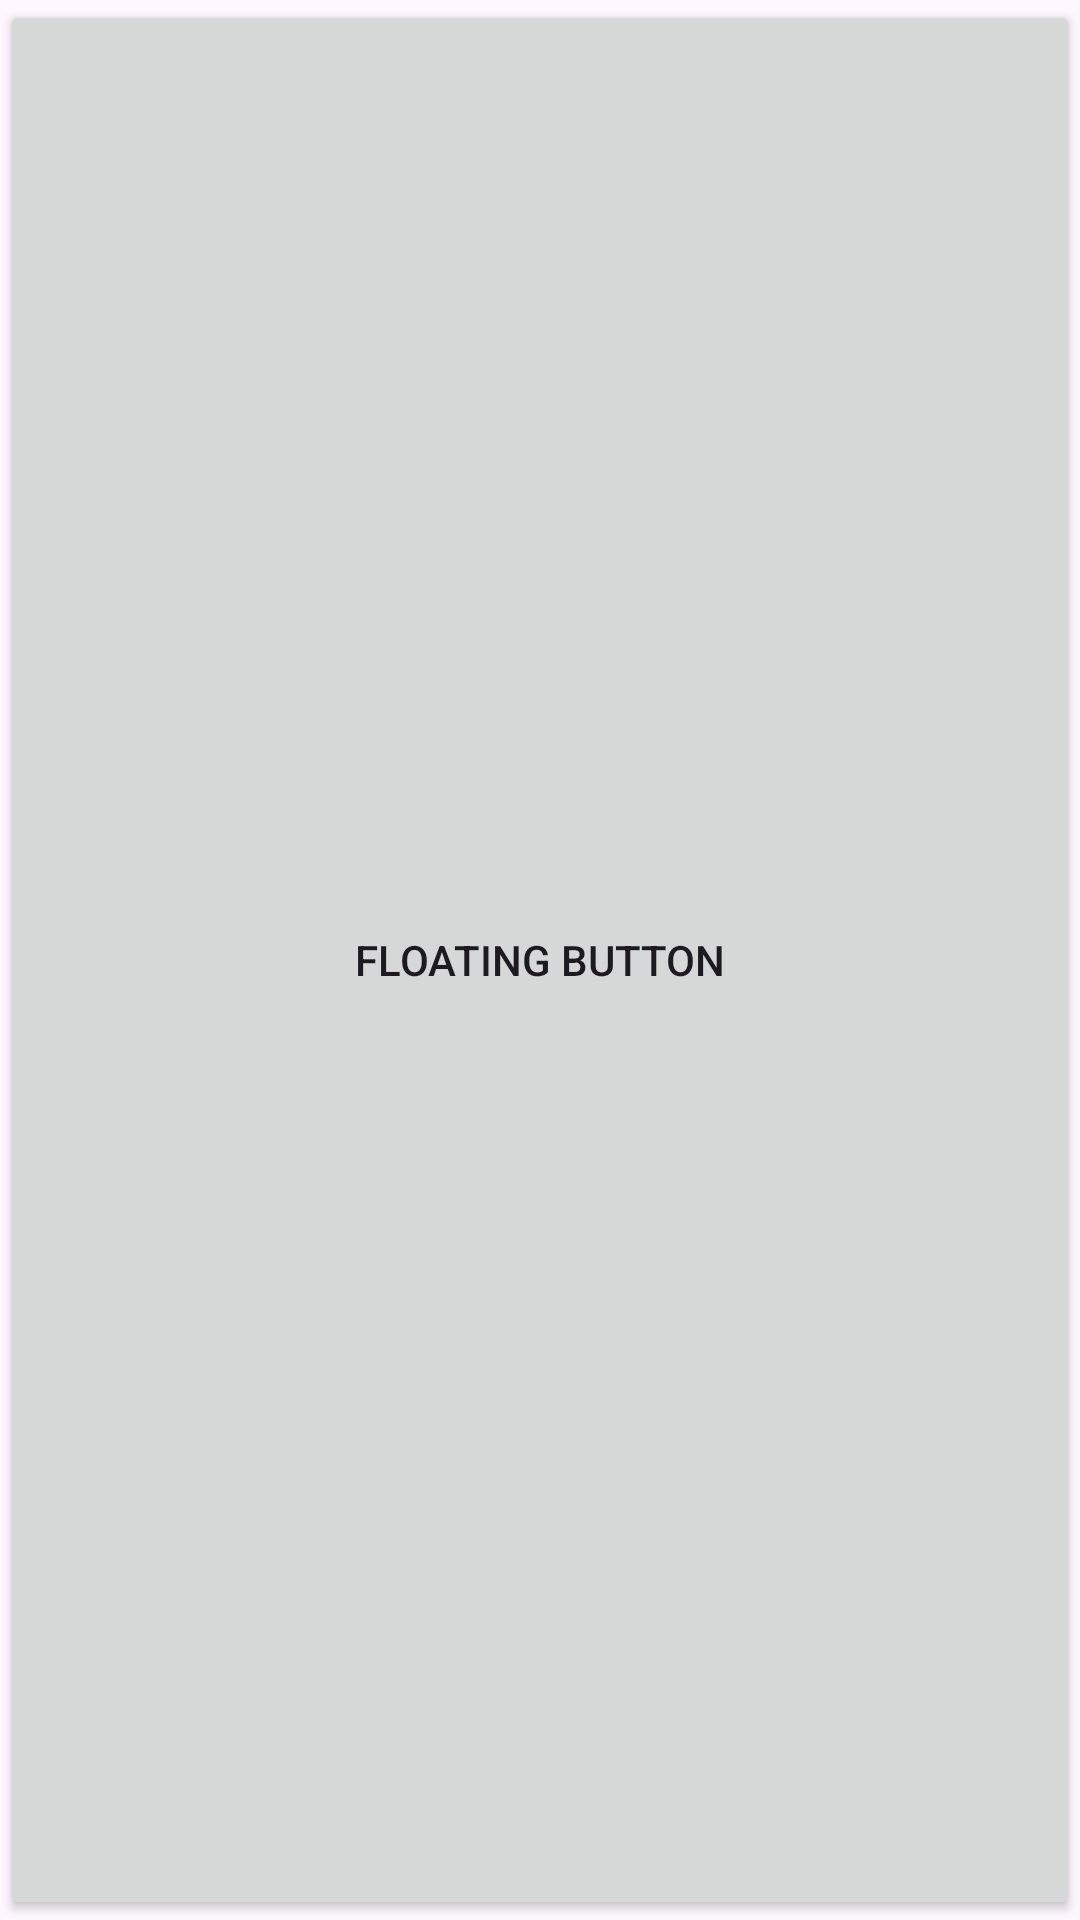

Write the Android layout XML for this screen, with the resource values it uses.
<!-- AndroidManifest.xml: application theme Theme.SS -->
<!-- res/layout/floating_button.xml -->
<Button xmlns:android="http://schemas.android.com/apk/res/android"
    android:id="@+id/btnFloating"
    android:layout_width="wrap_content"
    android:layout_height="wrap_content"
    android:text="Floating Button" />
<!-- resources referenced by this layout -->
<resources>
  <style name="Theme.SS" parent="Base.Theme.SS" />
  <style name="Base.Theme.SS" parent="Theme.Material3.DayNight.NoActionBar">
          
          
      </style>
</resources>
